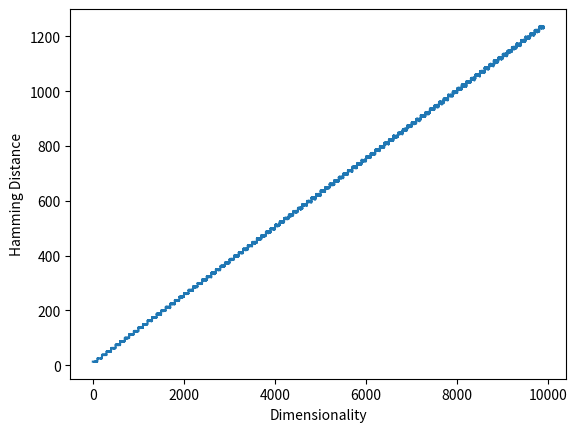

Python code for this plot:
import numpy as np
import matplotlib.pyplot as plt

# Generate "binary", random hypervector.
# ToDo: Generalize for other VSA
#def generate_hypervector(dimensionality):
#    unpacked_hypervector    = np.random.randint(low = 0, high = 2, size = dimensionality, dtype = np.bool_)
#    packed_hypervector      = np.packbits(unpacked_hypervector, axis = None, bitorder = 'big')

#    return packed_hypervector

def generate_hypervector(dimensionality):
    rng = np.random.default_rng()
    unpacked_hypervector    = rng.integers(2, size = dimensionality)
    #unpacked_hypervector    = np.random.Generator.integers(low = 0, high = 2, size = dimensionality, dtype = np.bool_)
    packed_hypervector      = np.packbits(unpacked_hypervector, axis = None, bitorder = 'big')

    return packed_hypervector

# Compute Hamming distance between two packed hypervectors,
# generated via the 'generate_hypervector' function.
def hamming_distance(u, v):
    return np.count_nonzero(np.bitwise_xor(u, v))

start   = 100
stop    = 10000
step    = 100

experiments = 100

delta_array             = []
dimensionality_array    = []

for dimensionality in range(start, stop, step):
    for experiment in range(experiments):
        u = generate_hypervector(dimensionality)
        v = generate_hypervector(dimensionality)

        delta_array.append(hamming_distance(u, v))
        #dimensionality_array.append(dimensionality)

plt.plot(delta_array)
plt.xlabel('Dimensionality')
plt.ylabel('Hamming Distance')
plt.show()